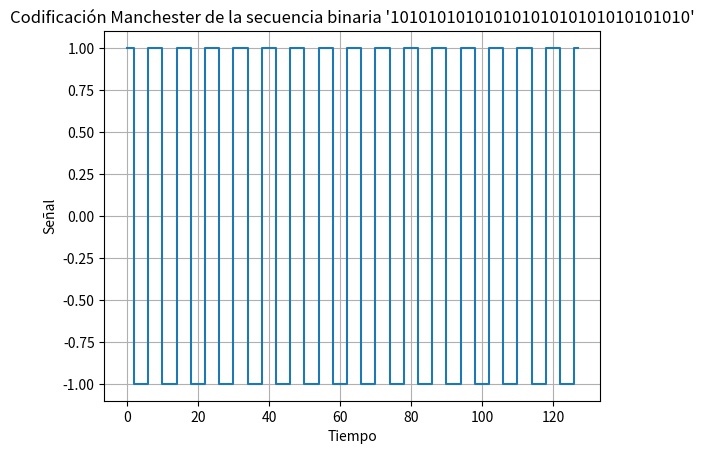

Reproduce this figure in Python.
import matplotlib.pyplot as plt

def generar_cadena_binaria(M):
    cadena = ''.join(['1' if i % 2 == 0 else '0' for i in range(M)])
    return cadena

def codificar_y_mostrar_manchester(M):
    # Generar una cadena binaria usando la función generar_cadena_binaria
    cadena_binaria = generar_cadena_binaria(M)

    tiempo = []
    señal = []

    for bit in cadena_binaria:
        if bit == "1":
            tiempo.extend([0, 0.5, 0.5, 1])
            señal.extend([1, 1, -1, -1])
        else:
            tiempo.extend([0, 0.5, 0.5, 1])
            señal.extend([-1, -1, 1, 1])

    tiempo = [t for t in range(len(tiempo))]

    plt.step(tiempo, señal, where='post')
    plt.xlabel("Tiempo")
    plt.ylabel("Señal")
    plt.title(f"Codificación Manchester de la secuencia binaria '{cadena_binaria}'")
    plt.grid(True)
    plt.show()

    return tiempo, señal, cadena_binaria

def decodificar_manchester(tiempo, señal):
    binario_decodificado = ""

    for i in range(0, len(tiempo), 4):
        muestra_actual = señal[i:i+4]
        suma_muestra = sum(muestra_actual)

        if suma_muestra > 0:
            binario_decodificado += '1'
        else:
            binario_decodificado += '0'

    return binario_decodificado

# Cambiar el valor de M para ajustar la cantidad de bits
M = 32  # Puedes cambiar a 4, 8, 16, 32, etc.

# Codificar y mostrar la señal Manchester
tiempo, señal, cadena_binaria = codificar_y_mostrar_manchester(M)

# Decodificar la señal Manchester
binario_decodificado = decodificar_manchester(tiempo, señal)

print("Secuencia binaria original:", cadena_binaria)